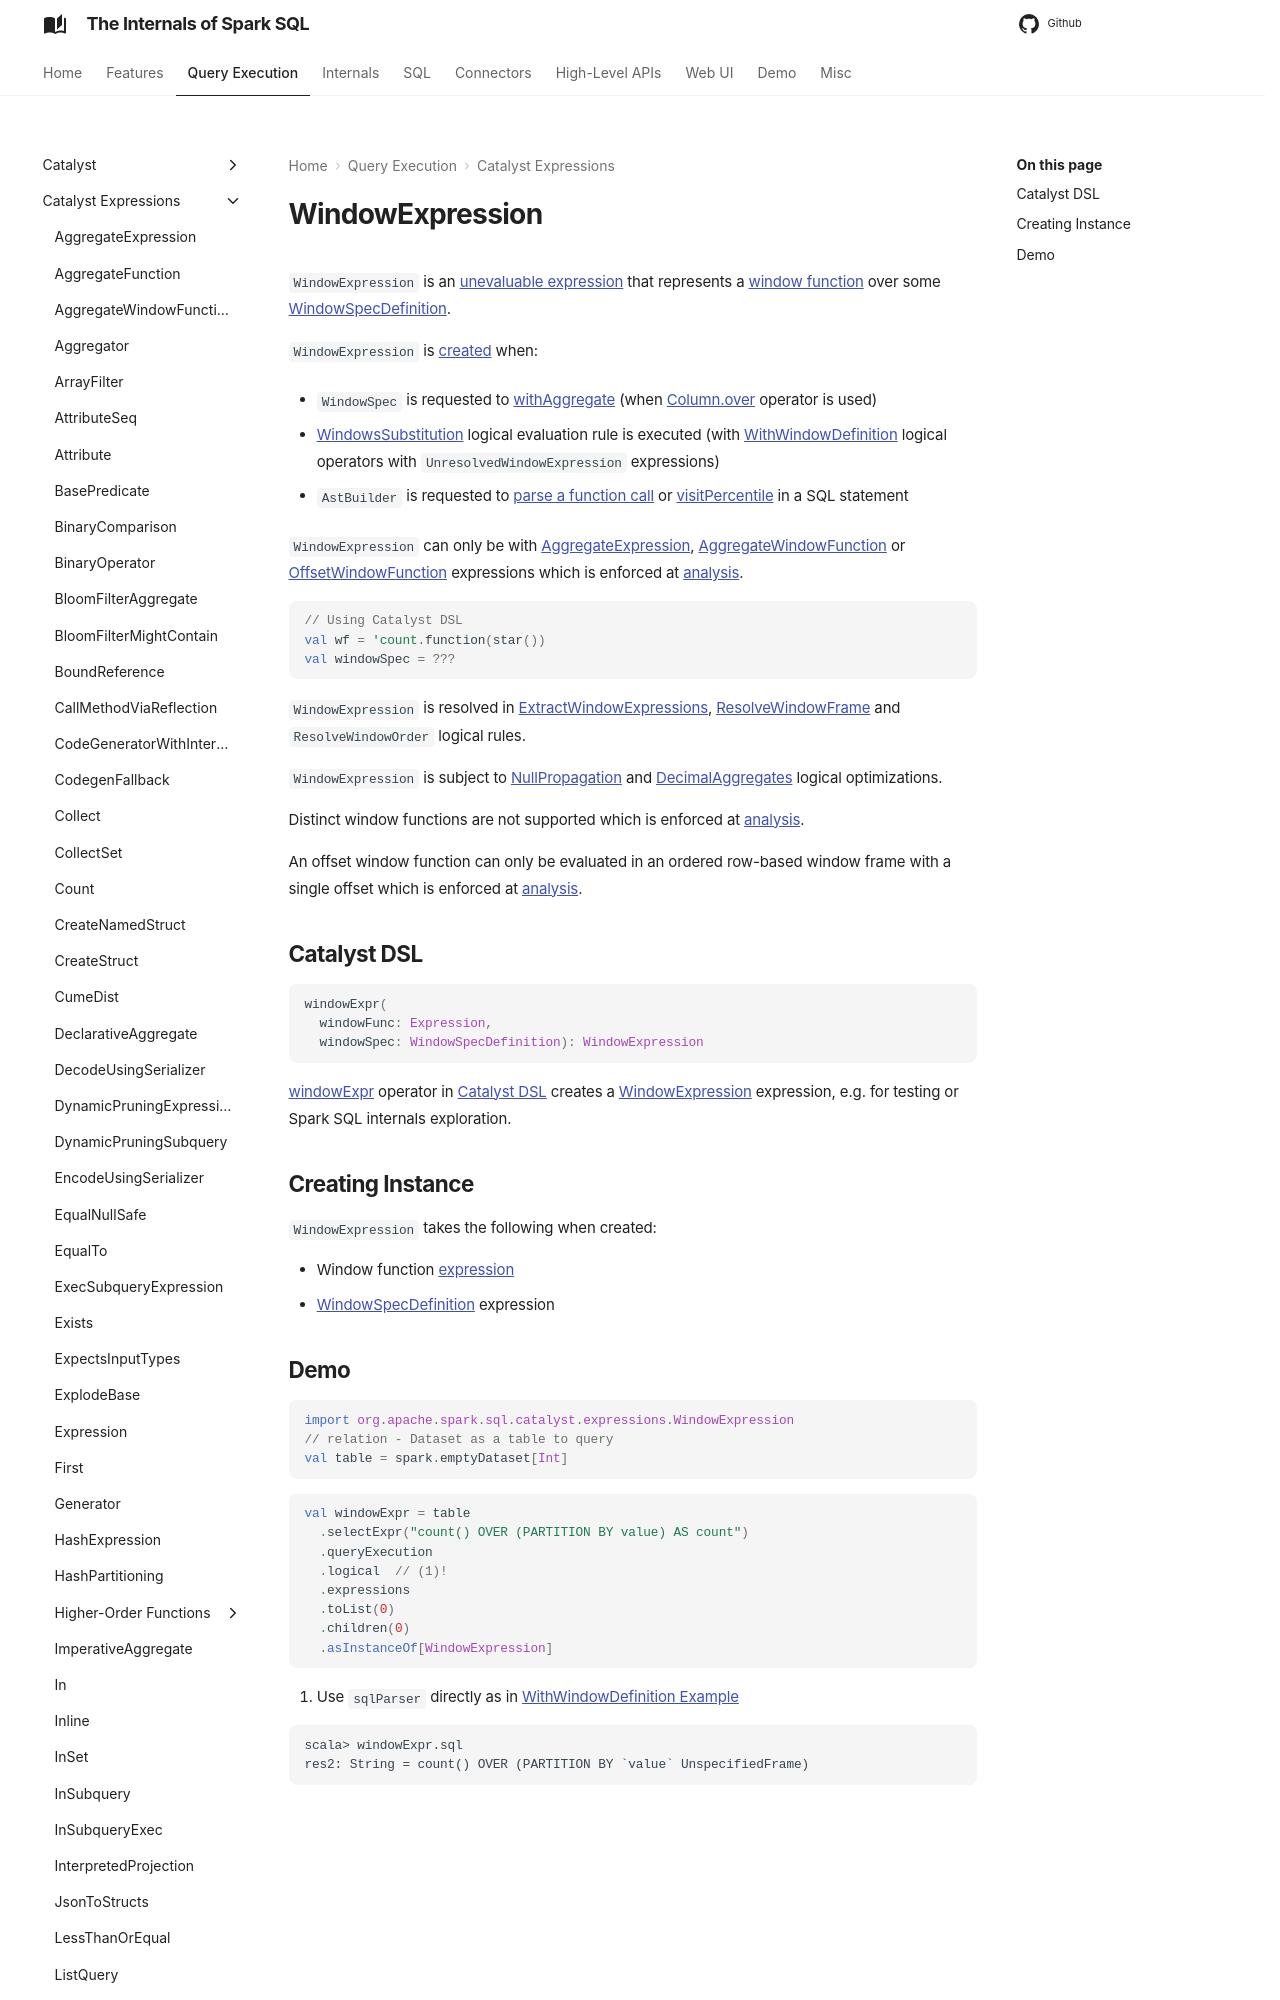

repository: japila-books/spark-sql-internals · page: expressions/WindowExpression/index.html · generator: mkdocs

# WindowExpression

`WindowExpression` is an [unevaluable expression](Unevaluable.md) that represents a [window function](#windowFunction) over some [WindowSpecDefinition](#windowSpec).

`WindowExpression` is [created](#creating-instance) when:

* `WindowSpec` is requested to [withAggregate](../window-functions/WindowSpec.md#withAggregate) (when [Column.over](../Column.md#over) operator is used)

* [WindowsSubstitution](../logical-analysis-rules/WindowsSubstitution.md) logical evaluation rule is executed (with [WithWindowDefinition](../logical-operators/WithWindowDefinition.md) logical operators with `UnresolvedWindowExpression` expressions)

* `AstBuilder` is requested to [parse a function call](../sql/AstBuilder.md#visitFunctionCall) or [visitPercentile](../sql/AstBuilder.md#visitPercentile) in a SQL statement

`WindowExpression` can only be with [AggregateExpression](AggregateExpression.md), [AggregateWindowFunction](AggregateWindowFunction.md) or [OffsetWindowFunction](OffsetWindowFunction.md) expressions which is enforced at [analysis](../CheckAnalysis.md#WindowExpression).

```scala
// Using Catalyst DSL
val wf = 'count.function(star())
val windowSpec = ???
```

`WindowExpression` is resolved in [ExtractWindowExpressions](../logical-analysis-rules/ExtractWindowExpressions.md), [ResolveWindowFrame](../logical-analysis-rules/ResolveWindowFrame.md) and `ResolveWindowOrder` logical rules.
